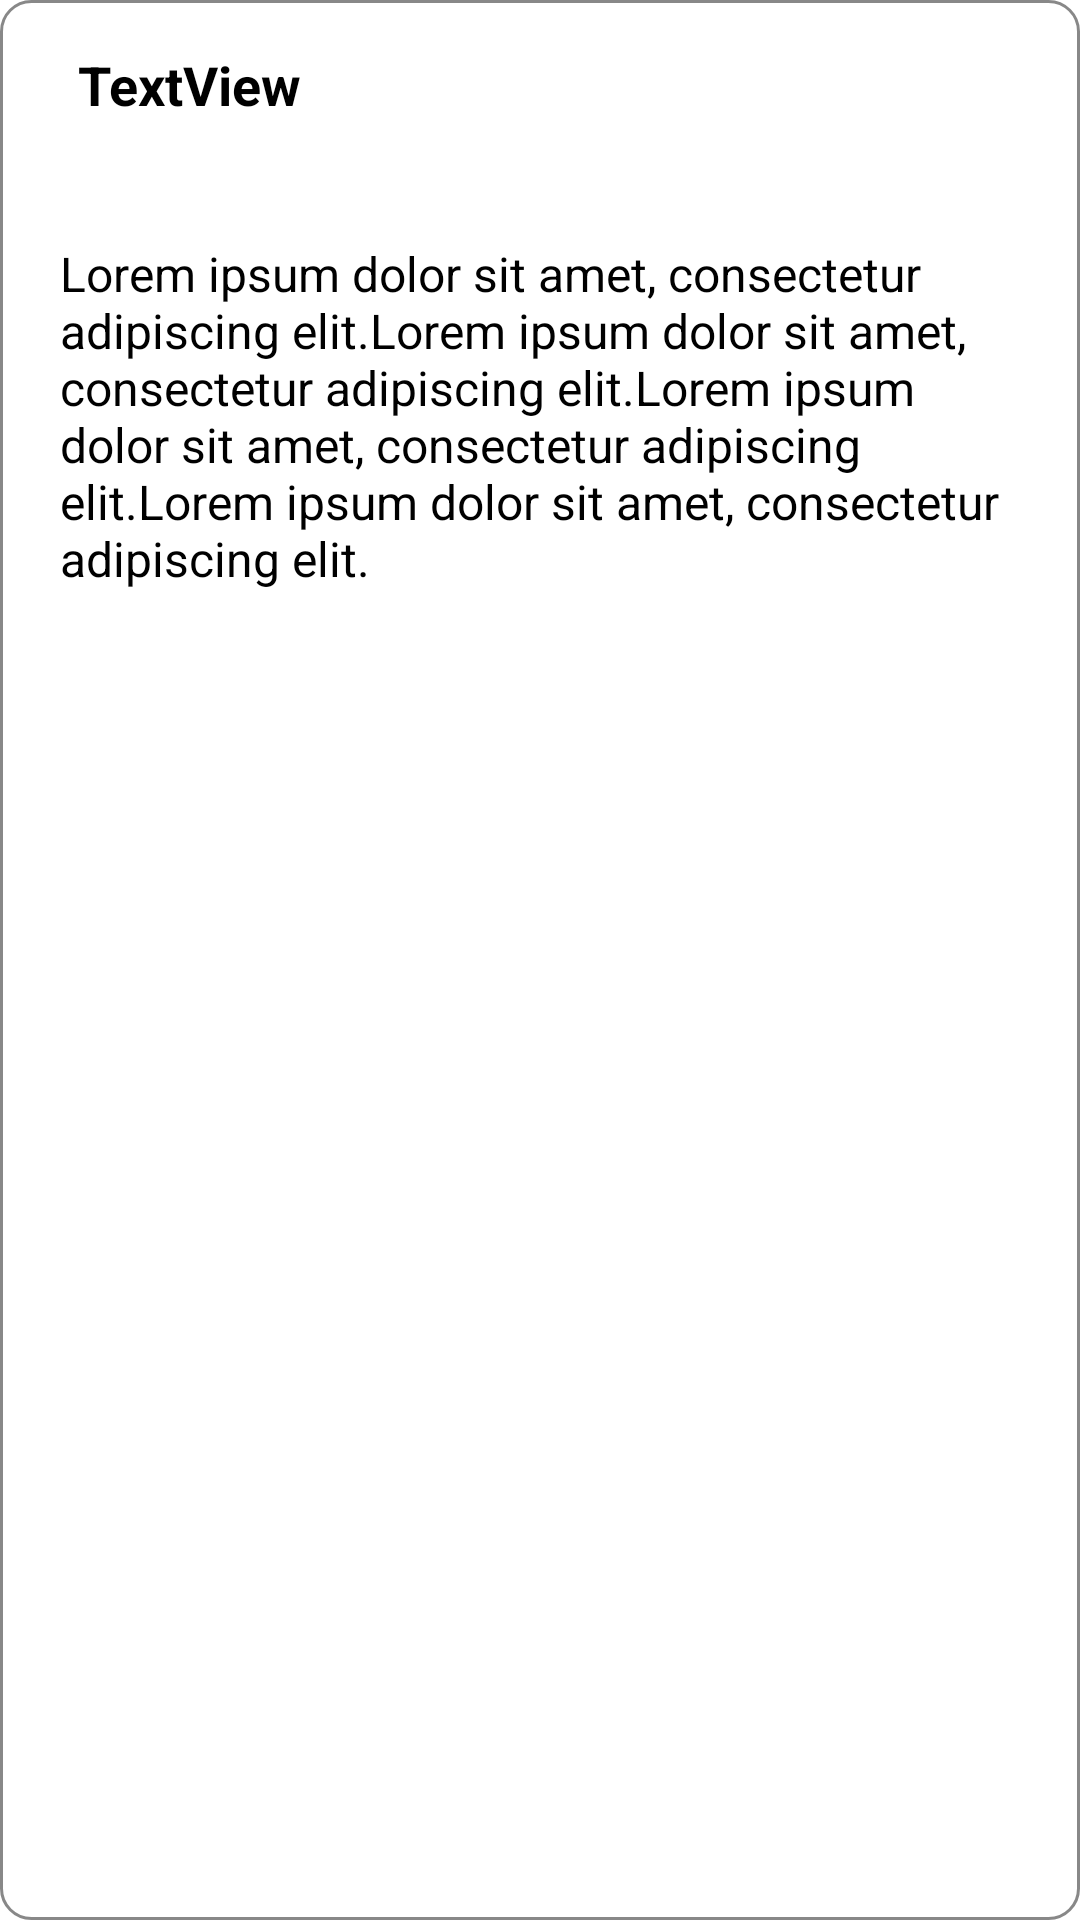

Layout XML and referenced resources for this Android screen:
<!-- AndroidManifest.xml: application theme Theme.GradConnect -->
<!-- res/layout/create_notification_recycler.xml -->
<?xml version="1.0" encoding="utf-8"?>
<androidx.constraintlayout.widget.ConstraintLayout xmlns:android="http://schemas.android.com/apk/res/android"
    xmlns:app="http://schemas.android.com/apk/res-auto"
    xmlns:tools="http://schemas.android.com/tools"
    android:id="@+id/main"
    android:layout_width="match_parent"
    android:layout_height="match_parent"
    tools:context=".CreateNotificationRecyclerActivity">

    <View
        android:id="@+id/view11"
        android:layout_width="match_parent"
        android:layout_height="wrap_content"
        android:background="@drawable/curved_grey"
        app:layout_constraintBottom_toBottomOf="parent"
        app:layout_constraintEnd_toEndOf="parent"
        app:layout_constraintStart_toStartOf="parent"
        app:layout_constraintTop_toTopOf="parent" />

    <TextView
        android:id="@+id/textView60"
        android:layout_width="200dp"
        android:layout_height="wrap_content"
        android:layout_marginStart="16dp"
        android:layout_marginTop="16dp"
        android:text="TextView"
        android:paddingStart="10dp"
        android:textColor="@color/black"
        android:textSize="18sp"
        android:textStyle="bold"
        app:layout_constraintStart_toStartOf="@+id/view11"
        app:layout_constraintTop_toTopOf="@+id/view11" />

    <ImageButton
        android:id="@+id/editIcon"
        android:layout_width="30dp"
        android:layout_height="30dp"
        android:src="@drawable/baseline_mode_edit_24"
        android:background="@color/transparent"
        app:layout_constraintStart_toEndOf="@+id/deleteIcon"
        android:layout_marginStart="30dp"
        app:layout_constraintTop_toTopOf="@+id/view11"
        android:layout_marginTop="16dp"/>

    <ImageButton
        android:id="@+id/deleteIcon"
        android:layout_width="30dp"
        android:layout_height="30dp"
        android:src="@drawable/baseline_delete_24"
        android:background="@color/transparent"
        app:layout_constraintEnd_toEndOf="@+id/view11"
        app:layout_constraintTop_toTopOf="@+id/view11"
        android:layout_marginEnd="80dp"
        android:layout_marginTop="16dp"/>

    <TextView
        android:id="@+id/textView69"
        android:layout_width="340dp"
        android:layout_height="wrap_content"
        android:layout_marginTop="30dp"
        android:text="@string/samplepara"
        android:padding="10dp"
        android:textSize="16sp"
        android:textStyle="normal"
        android:textColor="@color/black"
        app:layout_constraintEnd_toEndOf="parent"
        app:layout_constraintStart_toStartOf="parent"
        app:layout_constraintTop_toBottomOf="@+id/textView60" />

</androidx.constraintlayout.widget.ConstraintLayout>
<!-- resources referenced by this layout -->
<resources>
  <color name="black">#FF000000</color>
  <color name="transparent">#00FFFFFF</color>
  <!-- drawable curved_grey (drawable) -->
  <?xml version="1.0" encoding="utf-8"?>
  <shape xmlns:android="http://schemas.android.com/apk/res/android">
      <solid android:color="@color/transparent"/> 
      <stroke
          android:width="1dp"
          android:color="#888888"/> 
      <corners android:radius="10dp"/> 
  </shape>
  <string name="samplepara">Lorem ipsum dolor sit amet, consectetur adipiscing elit.Lorem ipsum dolor sit amet, consectetur adipiscing elit.Lorem ipsum dolor sit amet, consectetur adipiscing elit.Lorem ipsum dolor sit amet, consectetur adipiscing elit.       </string>
</resources>
